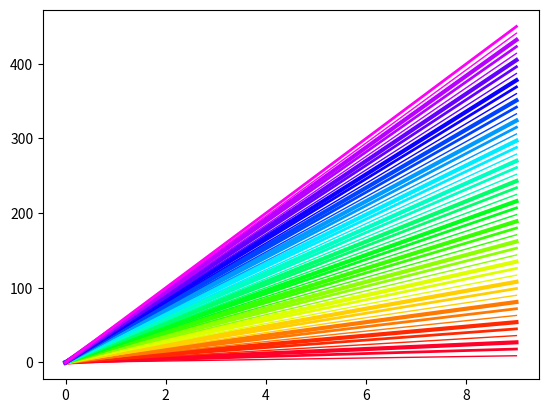

Generate this figure with matplotlib: (Note: this script raises an exception after producing the figure.)
import matplotlib.pyplot as plt
import numpy as np

NUM_COLORS = 50

cm = plt.get_cmap('gist_rainbow')
fig = plt.figure()
ax = fig.add_subplot(111)
for i in range(NUM_COLORS):
    lines = ax.plot(np.arange(10)*(i+1))
    lines[0].set_color(cm(i//3*3.0/NUM_COLORS))
    print(cm(i//3*3.0/NUM_COLORS))
    lines[0].set_linewidth(i%3 + 1)

fig.savefig("/mnt/c/Users/<user>/Desktop/test.jpg")